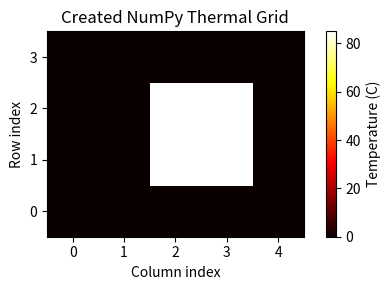
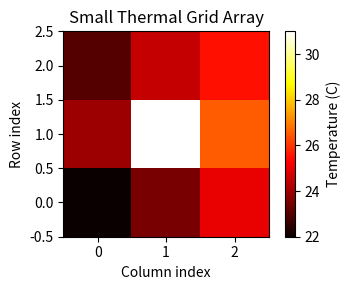
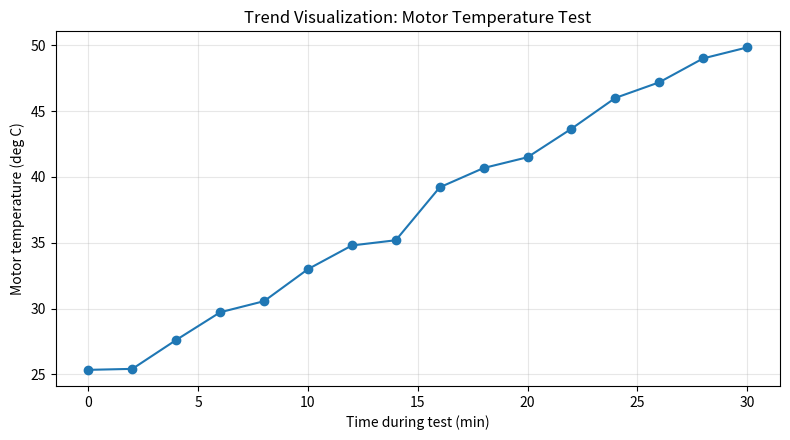
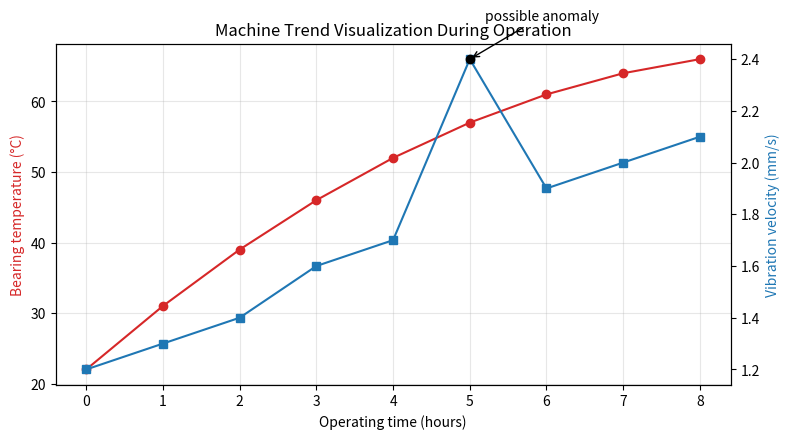
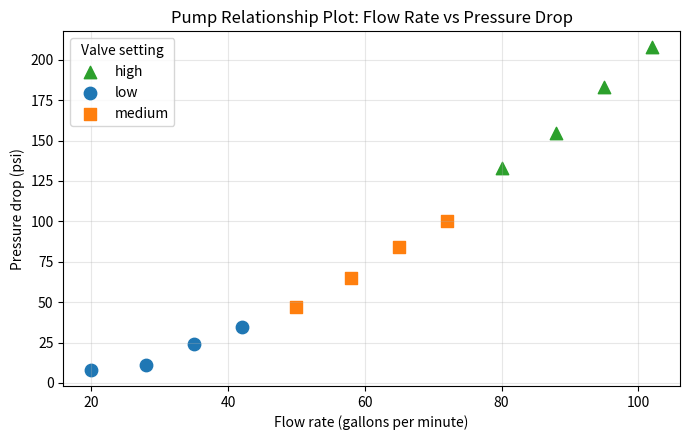

Recreate these plots in Python, in order.
#@title Python Code - Array Creation

# Create arrays for engineering measurements.
# Inspect shapes, dimensions, and types.
# Visualize an image-like temperature grid.

# Import NumPy and plotting tools.
import numpy as np
import matplotlib.pyplot as plt

# Create one-dimensional measured beam temperatures.
beam_cm = np.array([0, 25, 50, 75, 100])
temp_c = np.array([22.0, 24.5, 29.0, 33.5, 37.0])

# Create regularly spaced pipe positions.
pipe_ft = np.linspace(0, 12, 7)
pressure_psi = np.full(pipe_ft.shape, 55.0)

# Create an image-like thermal grid.
thermal_grid = np.zeros((4, 5), dtype=float)
thermal_grid[1:3, 2:4] = 85.0

# Validate expected array shapes.
assert beam_cm.shape == temp_c.shape
assert thermal_grid.shape == (4, 5)

# Print compact array summaries only.
print("Beam positions shape:", beam_cm.shape)
print("Temperature dtype:", temp_c.dtype)
print("Pipe pressure values:", pressure_psi[:3], "...")
print("Thermal grid shape:", thermal_grid.shape)
print("Thermal grid maximum:", thermal_grid.max())

# Plot the small image-like grid.
plt.figure(figsize=(5, 3))
plt.imshow(thermal_grid, cmap="hot", origin="lower")
plt.colorbar(label="Temperature (C)")
plt.title("Created NumPy Thermal Grid")
plt.xlabel("Column index")
plt.ylabel("Row index")
plt.tight_layout()
plt.show()



#@title Python Code - Array Creation

# Create arrays for engineering calculations.
# Compare one dimensional and grid data.
# Keep outputs small and readable.

# numpy is preinstalled in Google Colab.
import numpy as np
import matplotlib.pyplot as plt

# Create measured strain readings in microstrain.
strain_micro = np.array([120, 135, 128, 142, 150])

# Create beam positions along one meter.
positions_m = np.linspace(0.0, 1.0, 5)

# Create placeholder deflection values in millimeters.
deflection_mm = np.zeros_like(positions_m)

# Create a small thermal image grid.
temperature_c = np.array([
    [22.0, 23.5, 25.0],
    [24.0, 31.0, 26.5],
    [23.0, 24.5, 25.5]
])

# Validate expected array shapes before plotting.
assert strain_micro.shape == positions_m.shape
assert temperature_c.shape == (3, 3)

# Print compact summaries, not full large arrays.
print("Strain array shape:", strain_micro.shape)
print("Position array shape:", positions_m.shape)
print("Deflection placeholder shape:", deflection_mm.shape)
print("Thermal grid shape:", temperature_c.shape)
print("Maximum temperature Celsius:", temperature_c.max())

# Plot the image-like temperature grid.
plt.figure(figsize=(4, 3))
plt.imshow(temperature_c, cmap="hot", origin="lower")
plt.colorbar(label="Temperature (C)")
plt.title("Small Thermal Grid Array")
plt.xlabel("Column index")
plt.ylabel("Row index")
plt.tight_layout()
plt.show()



#@title Python Code - Array Properties

# Explore NumPy array properties for engineering data.
# Check shape, dimensions, type, and memory.
# Use small arrays to keep output readable.

import numpy as np

# Create a one dimensional sensor vector.
temperatures_c = np.array([21.5, 22.1, 22.8, 23.0])

# Create a two dimensional pressure grid.
pressure_kpa = np.array([[101.2, 101.5, 101.7], [100.9, 101.1, 101.4]])

# Create an image like grayscale grid.
pixel_grid = np.array([[0, 80, 160], [40, 120, 255]], dtype=np.uint8)

# Store arrays with engineering labels.
arrays = [("temperature vector", temperatures_c), ("pressure grid", pressure_kpa), ("pixel grid", pixel_grid)]

# Print compact property summaries only.
for label, array in arrays:
    print(f"{label}: shape={array.shape}, ndim={array.ndim}, dtype={array.dtype}")

# Compare total values and memory usage.
for label, array in arrays:
    print(f"{label}: size={array.size}, memory={array.nbytes} bytes")

# Validate expected pressure grid shape.
expected_shape = (2, 3)

# Report whether the grid matches expectations.
shape_ok = pressure_kpa.shape == expected_shape

# Show one safe engineering calculation.
mean_pressure = pressure_kpa.mean()

# Print validation and summary result.
print(f"pressure shape expected {expected_shape}: {shape_ok}")
print(f"mean pressure: {mean_pressure:.2f} kPa")



#@title Python Code - DataFrame Basics

# DataFrames organize engineering measurements into labeled tables.
# Inspection reveals structure before analysis begins.
# Small examples keep outputs readable and focused.

import pandas as pd
import numpy as np

# Create a tiny mechanical test dataset.
data = {
    "specimen": ["A1", "A2", "B1", "B2", "C1"],
    "material": ["steel", "steel", "aluminum", "aluminum", "steel"],

    "load_kN": [12.5, 15.2, 8.7, 9.1, np.nan],
    "deflection_mm": [1.8, 2.1, 2.9, 3.2, 2.0],
    "temperature_C": [22, 24, 23, 25, 24],
}

# Build the DataFrame from labeled columns.
df = pd.DataFrame(data)

# Use specimen identifiers as row labels.
df = df.set_index("specimen")

# Inspect size, labels, and data types.
print("Shape:", df.shape)
print("Columns:", list(df.columns))
print("Index labels:", list(df.index))
print("Data types:", df.dtypes.to_dict())

# Preview only the first few records.
print("First rows:")
print(df.head(3))

# Check missing values by column.
print("Missing values:", df.isna().sum().to_dict())

# Summarize numerical engineering measurements.
summary = df[["load_kN", "deflection_mm"]].describe()
print("Mean load kN:", round(summary.loc["mean", "load_kN"], 2))
print("Max deflection mm:", round(summary.loc["max", "deflection_mm"], 2))

# Filter rows using a physical condition.
high_deflection = df[df["deflection_mm"] > 2.5]
print("High deflection specimens:", list(high_deflection.index))



#@title Python Code - Filtering DataFrames

# Filtering tables supports focused engineering analysis.
# Small datasets keep outputs readable.
# Conditions select rows with meaning.

# Import pandas for tabular data handling.
import pandas as pd

# Create a small mechanical inspection dataset.
data = {
    "part_id": ["A01", "A02", "A03", "A04", "A05", "A06"],
    "material": ["Aluminum", "Steel", "Aluminum", "Steel", "Titanium", "Aluminum"],

    "diameter_in": [1.002, 0.997, 1.011, 1.000, 0.994, 1.006],
    "load_kN": [12.5, 18.2, 13.1, 21.0, 16.8, 14.4],
    "temperature_C": [24, 26, 82, 88, 25, 79],
}

# Convert the dictionary into a DataFrame.
df = pd.DataFrame(data)

# Define engineering limits for filtering.
lower_limit = 0.998
upper_limit = 1.008
hot_limit = 75

# Filter rows outside the diameter tolerance.
out_of_tolerance = df[
    (df["diameter_in"] < lower_limit) | (df["diameter_in"] > upper_limit)
]

# Filter aluminum parts tested at high temperature.
hot_aluminum = df[
    (df["material"] == "Aluminum") & (df["temperature_C"] > hot_limit)
]

# Summarize the filtered engineering subsets.
print("Total inspected parts:", len(df))
print("Out-of-tolerance parts:", len(out_of_tolerance))
print("Hot aluminum tests:", len(hot_aluminum))
print("Out-of-tolerance IDs:", out_of_tolerance["part_id"].tolist())
print("Hot aluminum IDs:", hot_aluminum["part_id"].tolist())

# Show selected columns from one filtered table.
print(hot_aluminum[["part_id", "diameter_in", "temperature_C"]].to_string(index=False))



#@title Python Code - Summarizing DataFrames

# Summaries turn tables into engineering insight.
# Grouped summaries compare meaningful operating conditions.
# Small tables keep beginner examples readable.

# Import pandas for tabular engineering data.
import pandas as pd

# Create a small mechanical inspection dataset.
data = {
    "part_id": [101, 102, 103, 104, 105, 106],

    "line": ["A", "A", "B", "B", "C", "C"],
    "diameter_mm": [24.98, 25.04, 25.10, 24.91, 25.02, 25.30],
    "load_kN": [12.1, 12.4, 11.8, 13.2, 12.0, 15.6],

    "passed": [True, True, True, False, True, False],
}

# Convert the dictionary into a DataFrame.
df = pd.DataFrame(data)

# Check the table size before summarizing.
assert df.shape == (6, 5)

# Summarize important numeric measurement columns.
summary = df[["diameter_mm", "load_kN"]].agg(
    ["count", "mean", "min", "max", "std"]
)

# Summarize measurements by production line.
line_summary = df.groupby("line").agg(
    mean_diameter_mm=("diameter_mm", "mean"),
    max_load_kN=("load_kN", "max"),
    pass_rate=("passed", "mean"),
)

# Print compact summaries for quick inspection.
print("Overall numeric summary:")
print(summary.round(2))

# Print grouped summaries for engineering comparison.
print("\nGrouped summary by production line:")
print(line_summary.round(2))

# Identify possible outliers using a simple threshold.
outliers = df[df["diameter_mm"] > 25.20]

# Print only the key outlier columns.
print("\nDiameter values above 25.20 mm:")
print(outliers[["part_id", "line", "diameter_mm"]].to_string(index=False))



#@title Python Code - Trend Visualization

# Trend plots reveal engineering behavior.
# Small datasets keep examples understandable.
# Labels connect plots to physics.

# Import numerical and plotting libraries.
import numpy as np
import pandas as pd
import matplotlib.pyplot as plt

# Create repeatable synthetic test data.
np.random.seed(7)
time_min = np.arange(0, 31, 2)
base_temp_c = 24 + 0.9 * time_min

# Add small sensor noise.
noise_c = np.random.normal(0, 0.8, time_min.size)
temp_c = base_temp_c + noise_c
power_kw = 4.8 + 0.04 * time_min

# Store measurements in a table.
data = pd.DataFrame({
    "time_min": time_min,
    "motor_temp_c": temp_c,
    "power_kw": power_kw,
})

# Check the table size safely.
rows, columns = data.shape
assert rows > 3 and columns == 3

# Summarize the trend with few lines.
start_temp = data["motor_temp_c"].iloc[0]
end_temp = data["motor_temp_c"].iloc[-1]
temp_change = end_temp - start_temp

# Print compact engineering interpretation.
print(f"Measurements: {rows} time samples")
print(f"Temperature rise: {temp_change:.1f} deg C")
print("Trend: motor temperature increases during the test")

# Build one clear trend plot.
plt.figure(figsize=(8, 4.5))
plt.plot(data["time_min"], data["motor_temp_c"], marker="o")
plt.xlabel("Time during test (min)")
plt.ylabel("Motor temperature (deg C)")

# Add title and grid for readability.
plt.title("Trend Visualization: Motor Temperature Test")
plt.grid(True, alpha=0.3)
plt.tight_layout()
plt.show()



#@title Python Code - Trend Visualization

# Trend plots reveal engineering behavior.
# Small datasets keep examples understandable.
# Clear labels support engineering decisions.

# Import numerical and plotting libraries.
import numpy as np
import pandas as pd
import matplotlib.pyplot as plt

# Create ordered time measurements.
time_hours = np.arange(0, 9, 1)
temperature_c = np.array([22, 31, 39, 46, 52, 57, 61, 64, 66])
vibration_mm_s = np.array([1.2, 1.3, 1.4, 1.6, 1.7, 2.4, 1.9, 2.0, 2.1])

# Store measurements in a table.
data = pd.DataFrame({
    "time_hours": time_hours,
    "temperature_c": temperature_c,
    "vibration_mm_s": vibration_mm_s,
})

# Check the table size safely.
row_count = len(data)
column_count = len(data.columns)
assert row_count == 9 and column_count == 3

# Summarize key trend information.
temp_change = data["temperature_c"].iloc[-1] - data["temperature_c"].iloc[0]
peak_vibration = data["vibration_mm_s"].max()
peak_time = data.loc[data["vibration_mm_s"].idxmax(), "time_hours"]

# Print only concise engineering observations.
print(f"Rows: {row_count}, columns: {column_count}")
print(f"Temperature rise: {temp_change} °C over {time_hours[-1]} hours")
print(f"Peak vibration: {peak_vibration} mm/s at hour {peak_time}")

# Create one trend visualization figure.
fig, ax1 = plt.subplots(figsize=(8, 4.5))
ax1.plot(data["time_hours"], data["temperature_c"], marker="o", color="tab:red")
ax1.set_xlabel("Operating time (hours)")
ax1.set_ylabel("Bearing temperature (°C)", color="tab:red")

# Add a second response axis.
ax2 = ax1.twinx()
ax2.plot(data["time_hours"], data["vibration_mm_s"], marker="s", color="tab:blue")
ax2.set_ylabel("Vibration velocity (mm/s)", color="tab:blue")

# Highlight the vibration anomaly.
ax2.scatter([peak_time], [peak_vibration], color="black", zorder=5)
ax2.annotate("possible anomaly", xy=(peak_time, peak_vibration), xytext=(5.2, 2.55), arrowprops={"arrowstyle": "->"})

# Finish the plot formatting.
ax1.set_title("Machine Trend Visualization During Operation")
ax1.grid(True, alpha=0.3)
fig.tight_layout()
plt.show()



#@title Python Code - Relationship Plots

# Relationship plots reveal engineering variable patterns.
# Scatter plots compare paired measurement values.
# Colors can separate operating conditions clearly.

# Import numerical, table, and plotting tools.
import numpy as np
import pandas as pd
import matplotlib.pyplot as plt

# Create deterministic synthetic pump test data.
rng = np.random.default_rng(seed=42)
flow_gpm = np.array([20, 28, 35, 42, 50, 58, 65, 72, 80, 88, 95, 102])
valve_setting = np.array(["low", "low", "low", "low", "medium", "medium", "medium", "medium", "high", "high", "high", "high"])

# Model pressure drop with realistic noise.
base_pressure = 0.018 * flow_gpm ** 2
setting_offset = np.where(valve_setting == "high", 18, 0)
setting_offset = np.where(valve_setting == "medium", 8, setting_offset)
noise = rng.normal(loc=0, scale=3, size=flow_gpm.size)

# Store paired measurements in a DataFrame.
pressure_psi = base_pressure + setting_offset + noise
pump_data = pd.DataFrame({"flow_gpm": flow_gpm, "pressure_psi": pressure_psi, "valve_setting": valve_setting})
assert pump_data.shape == (12, 3)

# Print a compact summary for learners.
print("Rows and columns:", pump_data.shape)
print("Flow range, gpm:", pump_data["flow_gpm"].min(), "to", pump_data["flow_gpm"].max())
print("Pressure mean, psi:", round(pump_data["pressure_psi"].mean(), 1))

# Prepare one relationship plot.
fig, ax = plt.subplots(figsize=(7, 4.5))
colors = {"low": "tab:blue", "medium": "tab:orange", "high": "tab:green"}
markers = {"low": "o", "medium": "s", "high": "^"}

# Plot each valve setting separately.
for setting, group in pump_data.groupby("valve_setting"):
    ax.scatter(group["flow_gpm"], group["pressure_psi"], label=setting, color=colors[setting], marker=markers[setting], s=80)

# Add labels that include engineering units.
ax.set_title("Pump Relationship Plot: Flow Rate vs Pressure Drop")
ax.set_xlabel("Flow rate (gallons per minute)")
ax.set_ylabel("Pressure drop (psi)")
ax.grid(True, alpha=0.3)

# Add legend and display the figure.
ax.legend(title="Valve setting")
plt.tight_layout()
plt.show()
